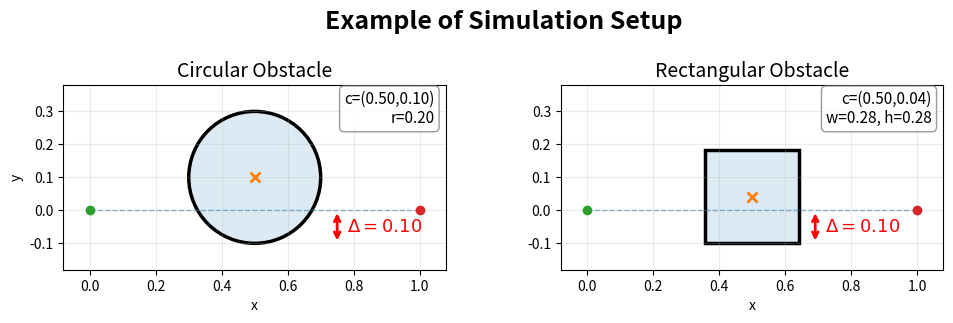

This figure's Python source:
# Illustrate the effective intrusion distance Delta for circular and 
# rectangular obstacles. The path is the straight line from start to goal 
# along y=0. Delta is the vertical distance the obstacle penetrates 
# below the path (i.e. into y<0).
#
# Saves:
#   results/intrusion_illustration/effective_intrusion.png

import os
import numpy as np
import matplotlib.pyplot as plt
import matplotlib.patches as patches


output_folder = os.path.join("results", "thesis_figures")
os.makedirs(output_folder, exist_ok=True)

# ============================================================
# Parameters
# ============================================================
x0, y0 = 0.0, 0.0
xT, yT = 1.0, 0.0
BC = [x0, y0, xT, yT]

x_c = 0.5
Delta = 0.10

# Circle: position so bottom edge is at y = -Delta below the path
r_circ   = 0.20
y_c_circ = r_circ - Delta

# Rectangle: square with corner-to-center distance equal to circle radius
w_rect   = h_rect = float(2 * r_circ * np.sin(np.pi / 4))   # = r_circ * sqrt(2)
y_c_rect = h_rect / 2 - Delta


# ============================================================
# Axis limits (shared across both subplots)
# ============================================================
pad = 0.08

obs_x_extents = [x_c - r_circ, x_c + r_circ,
                 x_c - w_rect/2, x_c + w_rect/2]
obs_y_extents = [y_c_circ - r_circ, y_c_circ + r_circ,
                 y_c_rect - h_rect/2, y_c_rect + h_rect/2]

xlim = (min(BC[0], BC[2], min(obs_x_extents)) - pad,
        max(BC[0], BC[2], max(obs_x_extents)) + pad)
ylim = (min(BC[1], BC[3], min(obs_y_extents)) - pad,
        max(BC[1], BC[3], max(obs_y_extents)) + pad)


# ============================================================
# Plot
# ============================================================
fig, axes = plt.subplots(1, 2, figsize=(11, 5), sharex=True, sharey=False)


# ---- Subplot 1: Circle ----
ax = axes[0]

# reference straight line
ax.plot([BC[0], BC[2]], [BC[1], BC[3]],
        linestyle="--", linewidth=1, alpha=0.5)

# obstacle: filled + outline (matching circle.py style)
fill = patches.Circle((x_c, y_c_circ), r_circ,
                      fill=True, alpha=0.15, linewidth=0)
edge = patches.Circle((x_c, y_c_circ), r_circ,
                      fill=False, linewidth=2.5)
ax.add_patch(fill)
ax.add_patch(edge)

# center marker
ax.plot(x_c, y_c_circ, marker="x", markersize=7, mew=2)

# start/goal markers
ax.plot([BC[0]], [BC[1]], marker="o")
ax.plot([BC[2]], [BC[3]], marker="o")

# intrusion arrow: from path (y=0) down to bottom of circle (y=-Delta)
arrow_x = x_c + r_circ + 0.05
ax.annotate(
    '', xy=(arrow_x, -Delta), xytext=(arrow_x, 0),
    arrowprops=dict(arrowstyle='<->', color='red', lw=2)
)
ax.text(
    arrow_x + 0.03, -Delta / 2,
    rf'$\Delta = {Delta:.2f}$',
    fontsize=13, color='red', va='center'
)

ax.set_title("Circular Obstacle", fontsize=14)
ax.set_xlim(*xlim)
ax.set_ylim(*ylim)
ax.set_aspect("equal", adjustable="box")
ax.grid(True, alpha=0.25)
ax.set_xlabel("x")
ax.set_ylabel("y")

ax.text(
    0.97, 0.97,
    f"c=({x_c:.2f},{y_c_circ:.2f})\nr={r_circ:.2f}",
    transform=ax.transAxes,
    fontsize=11,
    va="top",
    ha="right",
    bbox=dict(boxstyle='round,pad=0.3', facecolor='white',
              alpha=0.8, edgecolor='gray')
)


# ---- Subplot 2: Rectangle ----
ax = axes[1]

# reference straight line
ax.plot([BC[0], BC[2]], [BC[1], BC[3]],
        linestyle="--", linewidth=1, alpha=0.5)

# obstacle: filled + outline
fill = patches.Rectangle(
    (x_c - w_rect/2, y_c_rect - h_rect/2), w_rect, h_rect,
    fill=True, alpha=0.15, linewidth=0
)
edge = patches.Rectangle(
    (x_c - w_rect/2, y_c_rect - h_rect/2), w_rect, h_rect,
    fill=False, linewidth=2.5
)
ax.add_patch(fill)
ax.add_patch(edge)

# center marker
ax.plot(x_c, y_c_rect, marker="x", markersize=7, mew=2)

# start/goal markers
ax.plot([BC[0]], [BC[1]], marker="o")
ax.plot([BC[2]], [BC[3]], marker="o")

# intrusion arrow: from path (y=0) down to bottom of rectangle (y=-Delta)
arrow_x = x_c + w_rect/2 + 0.05
ax.annotate(
    '', xy=(arrow_x, -Delta), xytext=(arrow_x, 0),
    arrowprops=dict(arrowstyle='<->', color='red', lw=2)
)
ax.text(
    arrow_x + 0.03, -Delta / 2,
    rf'$\Delta = {Delta:.2f}$',
    fontsize=13, color='red', va='center'
)

ax.set_title("Rectangular Obstacle", fontsize=14)
ax.set_xlim(*xlim)
ax.set_ylim(*ylim)
ax.set_aspect("equal", adjustable="box")
ax.grid(True, alpha=0.25)
ax.set_xlabel("x")

ax.text(
    0.97, 0.97,
    f"c=({x_c:.2f},{y_c_rect:.2f})\nw={w_rect:.2f}, h={h_rect:.2f}",
    transform=ax.transAxes,
    fontsize=11,
    va="top",
    ha="right",
    bbox=dict(boxstyle='round,pad=0.3', facecolor='white',
              alpha=0.8, edgecolor='gray')
)


# ============================================================
# Title and save
# ============================================================
fig.suptitle(
    rf"Example of Simulation Setup",
    fontsize=18,
    fontweight='bold',
    y=0.8
)
fig.tight_layout()
fig.subplots_adjust(top=0.90, left=0.1, right=0.9, wspace=0.30)

out_path = os.path.join(output_folder, "simlulation_setup.png")
fig.savefig(out_path, dpi=300)
plt.close(fig)

print(f"Saved: {out_path}")
